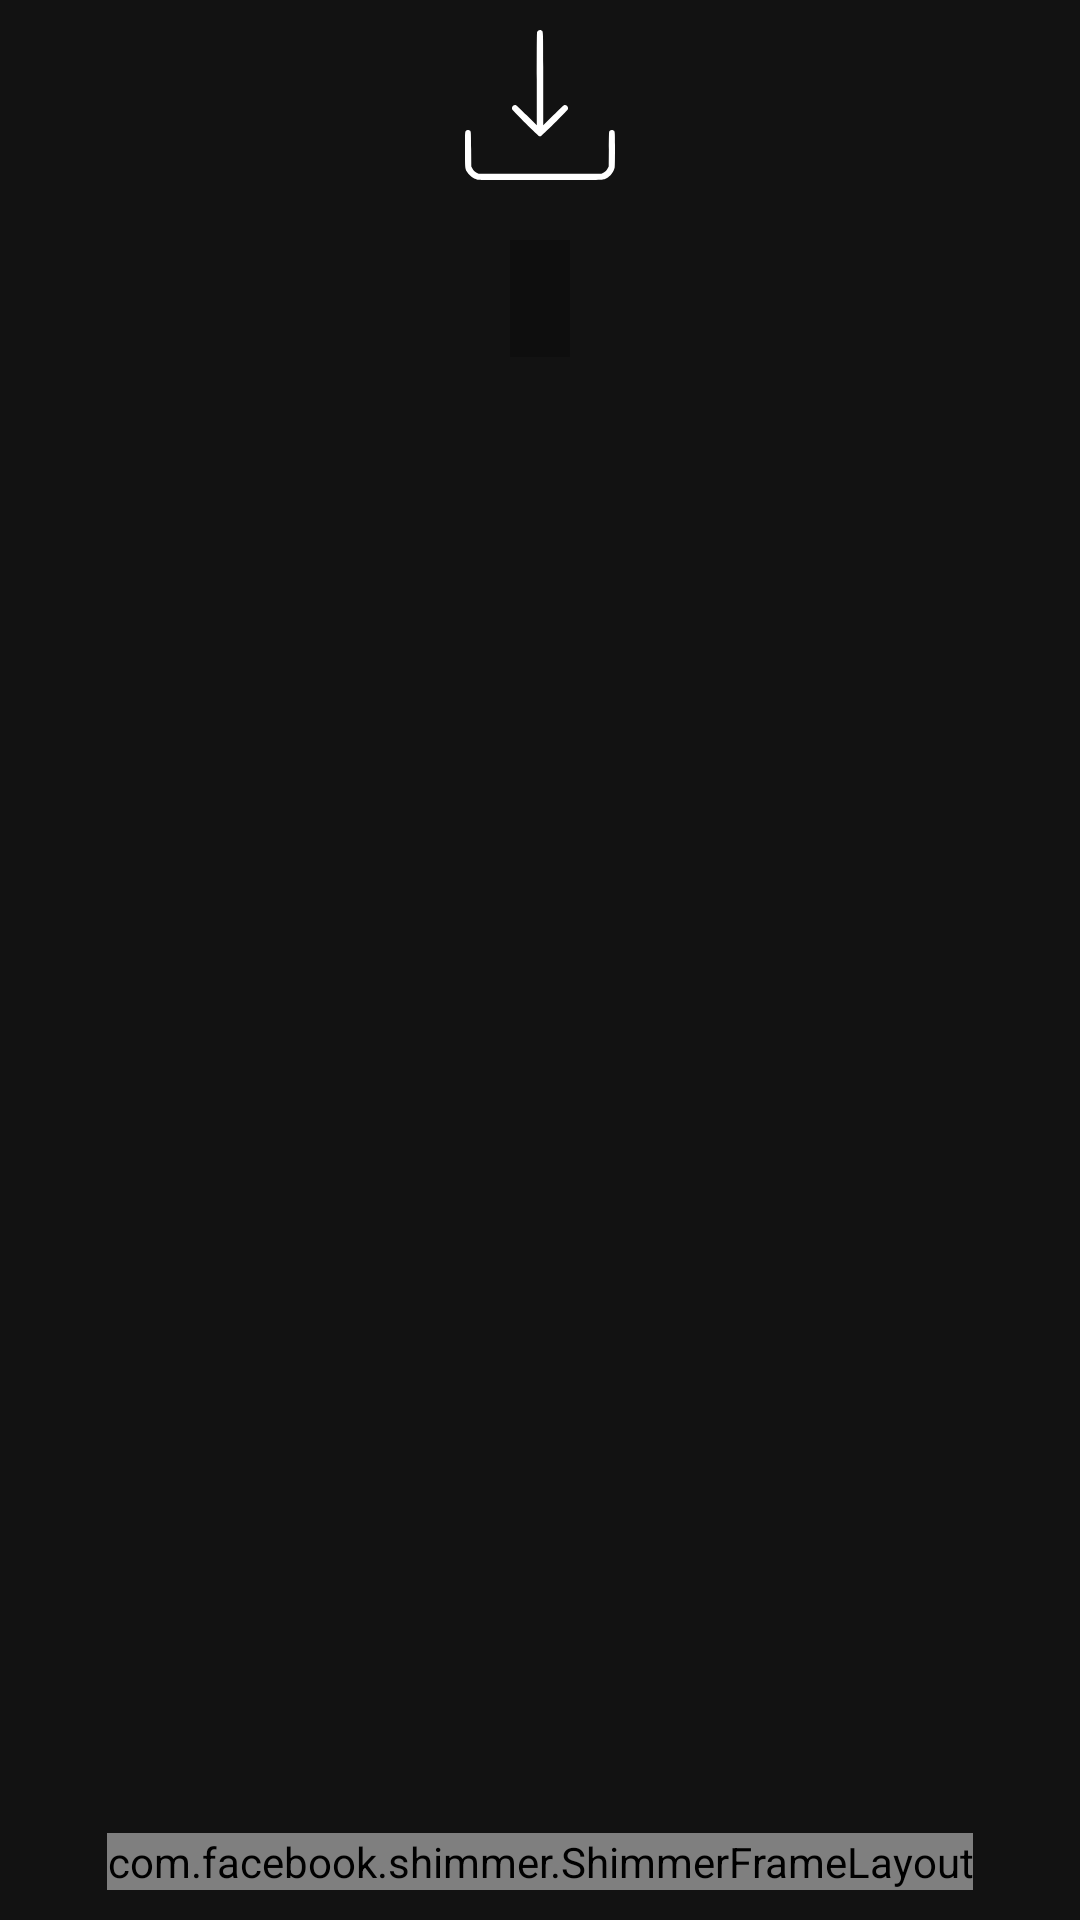

The Android layout XML behind this screen, and the referenced resources:
<!-- AndroidManifest.xml: application theme Theme.FlickrGallery -->
<!-- res/layout/activity_detail.xml -->
<?xml version="1.0" encoding="utf-8"?>
<ScrollView xmlns:android="http://schemas.android.com/apk/res/android"
    xmlns:app="http://schemas.android.com/apk/res-auto"
    xmlns:tools="http://schemas.android.com/tools"
    android:id="@+id/frag_details"
    android:layout_width="match_parent"
    android:layout_height="match_parent"
    android:fillViewport="true"
    tools:context=".ui.details.DetailActivity">

    <androidx.constraintlayout.widget.ConstraintLayout
        android:layout_width="match_parent"
        android:layout_height="0dp">

        <ImageView
            android:id="@+id/photoDetails_photo"
            android:layout_width="wrap_content"
            android:layout_height="wrap_content"
            android:nestedScrollingEnabled="false"
            android:padding="@dimen/padding_10"
            android:src="@drawable/ic_download"
            app:layout_collapseMode="parallax"
            app:layout_constraintEnd_toEndOf="parent"
            app:layout_constraintStart_toStartOf="parent"
            app:layout_constraintTop_toTopOf="parent"
            app:layout_scrollFlags="scroll|enterAlways"
            android:contentDescription="@string/flickr_photo" />

        <TextView
            android:id="@+id/photoDetails_title"
            android:layout_width="wrap_content"
            android:layout_height="wrap_content"
            android:layout_margin="@dimen/margin_10"
            android:background="#33000000"
            android:padding="@dimen/padding_10"
            app:layout_constraintEnd_toEndOf="parent"
            app:layout_constraintStart_toStartOf="parent"
            app:layout_constraintTop_toBottomOf="@+id/photoDetails_photo"
            tools:text="Title" />


        <com.facebook.shimmer.ShimmerFrameLayout
            android:layout_width="wrap_content"
            android:layout_height="wrap_content"
            android:layout_margin="@dimen/margin_10"
            app:layout_constraintBottom_toBottomOf="parent"
            app:layout_constraintEnd_toEndOf="parent"
            app:layout_constraintStart_toStartOf="parent"
            app:layout_constraintTop_toBottomOf="@+id/photoDetails_title"
            app:layout_constraintVertical_bias="1.0"
            app:shimmer_repeat_delay="@integer/material_motion_duration_long_2">

            <Button
                android:id="@+id/photoDetails_openSite"
                android:layout_width="wrap_content"
                android:layout_height="wrap_content"
                android:background="#00FFFFFF"
                android:text="@string/open_site" />
        </com.facebook.shimmer.ShimmerFrameLayout>

    </androidx.constraintlayout.widget.ConstraintLayout>
</ScrollView>
<!-- resources referenced by this layout -->
<resources>
  <dimen name="margin_10">10dp</dimen>
  <dimen name="padding_10">10dp</dimen>
  <!-- drawable ic_download (drawable) -->
  <vector xmlns:android="http://schemas.android.com/apk/res/android"
      android:width="50dp"
      android:height="50dp"
      android:viewportWidth="512"
      android:viewportHeight="512">
      <path
          android:fillColor="@color/white"
          android:pathData="M250.4,1.9c-1.7,1.1 -3.6,3.4 -4.3,5.2 -0.8,2.3 -1.1,46.2 -1.1,160.8l0,157.5 -34.2,-34.1c-18.9,-18.7 -35.4,-34.4 -36.6,-34.8 -9.4,-2.8 -17.5,7.5 -12.4,15.7 3.7,5.9 88.4,89.6 91.5,90.3 1.5,0.4 3.9,0.4 5.5,-0 3,-0.7 87.7,-84.4 91.4,-90.3 5.1,-8.2 -3,-18.5 -12.4,-15.7 -1.2,0.4 -17.7,16.1 -36.5,34.8l-34.3,34.1 0,-157.7c0,-172.8 0.3,-162.9 -5.9,-166.1 -4,-2.1 -6.9,-2 -10.7,0.3z"
          android:strokeColor="#00000000" />
      <path
          android:fillColor="@color/white"
          android:pathData="M6.3,342.5c-6.4,2.8 -6.3,1.4 -6.3,64.7 0,63.2 0.1,64.6 6.2,76.2 4.8,9 14.7,18.5 23.8,22.8 4.1,2 9.9,4.1 12.8,4.7 3.7,0.8 66.3,1.1 213.5,1.1 228.8,-0 214.1,0.4 226.9,-6.1 13,-6.6 24.7,-22 27.7,-36.7 0.7,-3.5 1.1,-24.8 1.1,-62.3 0,-63.4 0.2,-61.7 -6.7,-64.5 -4.1,-1.8 -8.9,-0.6 -11.9,2.7 -1.8,2 -1.9,5.3 -2.4,61.3l-0.5,59.1 -3.3,6.7c-3.7,7.6 -8.2,12 -16.2,15.7l-5.5,2.6 -209.5,-0 -209.5,-0 -5.5,-2.6c-8,-3.7 -12.5,-8.1 -16.2,-15.7l-3.3,-6.7 -0.5,-59.1c-0.5,-64.9 -0.2,-61.3 -6.7,-64.1 -3.9,-1.6 -4,-1.6 -8,0.2z"
          android:strokeColor="#00000000" />
  </vector>
  <string name="flickr_photo">Flickr photo</string>
  <string name="open_site">Open site</string>
  <style name="Theme.FlickrGallery" parent="CustomTheme">
          
          <item name="colorPrimary">@color/purple_500</item>
          <item name="colorPrimaryVariant">@color/purple_700</item>
          <item name="colorOnPrimary">@color/white</item>
          
          <item name="colorSecondary">@color/teal_200</item>
          <item name="colorSecondaryVariant">@color/teal_700</item>
          <item name="colorOnSecondary">@color/black</item>
          
          <item name="android:statusBarColor" tools:targetApi="l">?attr/colorPrimaryVariant</item>
          
      </style>
  <style name="CustomTheme" parent="Theme.MaterialComponents.NoActionBar">
          <item name="windowNoTitle">true</item>
          <item name="windowActionBar">false</item>
          <item name="android:windowFullscreen">true</item>
      </style>
  <!-- not gathered from this repository: default colours our renderer supplied (Android Studio template values) -->
  <color name="purple_500">#FF6200EE</color>
  <color name="purple_700">#FF3700B3</color>
  <color name="teal_200">#FF03DAC5</color>
  <color name="teal_700">#FF018786</color>
  <color name="black">#FF000000</color>
  <color name="white">#FFFFFFFF</color>
</resources>
